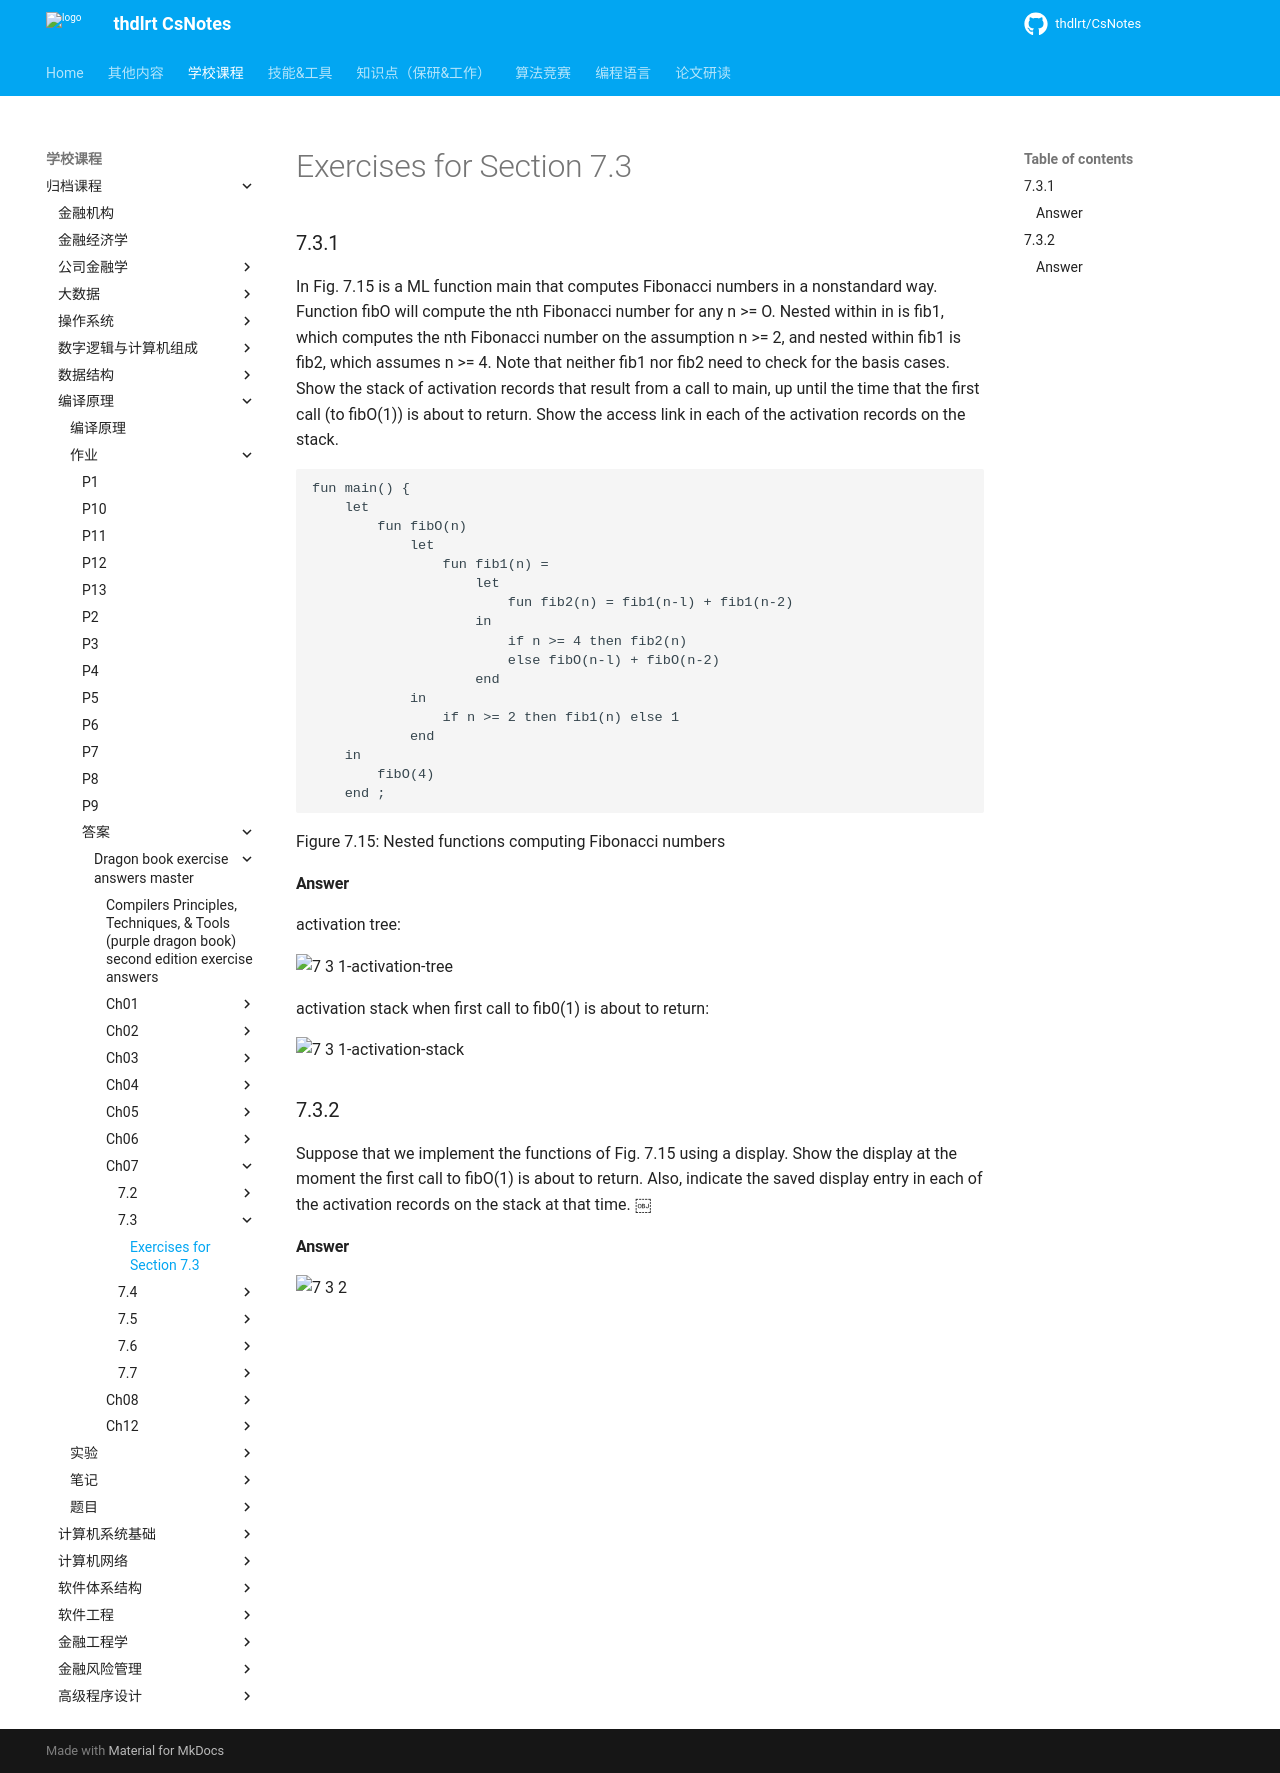

repository: thdlrt/CsNotes · page: 学校课程/归档课程/编译原理/作业/答案/dragon-book-exercise-answers-master/ch07/7.3/7.3/index.html · generator: mkdocs

# Exercises for Section 7.3

### 7.3.1

In Fig. 7.15 is a ML function main that computes Fibonacci numbers in a nonstandard way. Function fibO will compute the nth Fibonacci number for any n >= O. Nested within in is fib1, which computes the nth Fibonacci number on the assumption n >= 2, and nested within fib1 is fib2, which assumes n >= 4. Note that neither fib1 nor fib2 need to check for the basis cases. Show the stack of activation records that result from a call to main, up until the time that the first call (to fibO(1)) is about to return. Show the access link in each of the activation records on the stack.


    fun main() {
        let
            fun fibO(n) 
                let
                    fun fib1(n) =   
                        let
                            fun fib2(n) = fib1(n-l) + fib1(n-2)  
                        in
                            if n >= 4 then fib2(n)
                            else fibO(n-l) + fibO(n-2)  
                        end
                in
                    if n >= 2 then fib1(n) else 1
                end  
        in
            fibO(4)  
        end ;
        
Figure 7.15: Nested functions computing Fibonacci numbers

#### Answer

activation tree:

![7 3 1-activation-tree](https://f.cloud.github.com/assets/340282/1274670/bccd7442-2dc0-11e3-9f3f-7c8122b10240.gif)

activation stack when first call to fib0(1) is about to return:

![7 3 1-activation-stack](https://f.cloud.github.com/assets/340282/1274682/718986ea-2dc2-11e3-8e80-a450f8cb17d3.gif)

### 7.3.2

Suppose that we implement the functions of Fig. 7.15 using a display. Show the display at the moment the first call to fibO(1) is about to return. Also, indicate the saved display entry in each of the activation records on the stack at that time.
￼
#### Answer

![7 3 2](https://f.cloud.github.com/assets/340282/1274690/d564dbc8-2dc3-11e3-828e-4740db58898d.gif)
